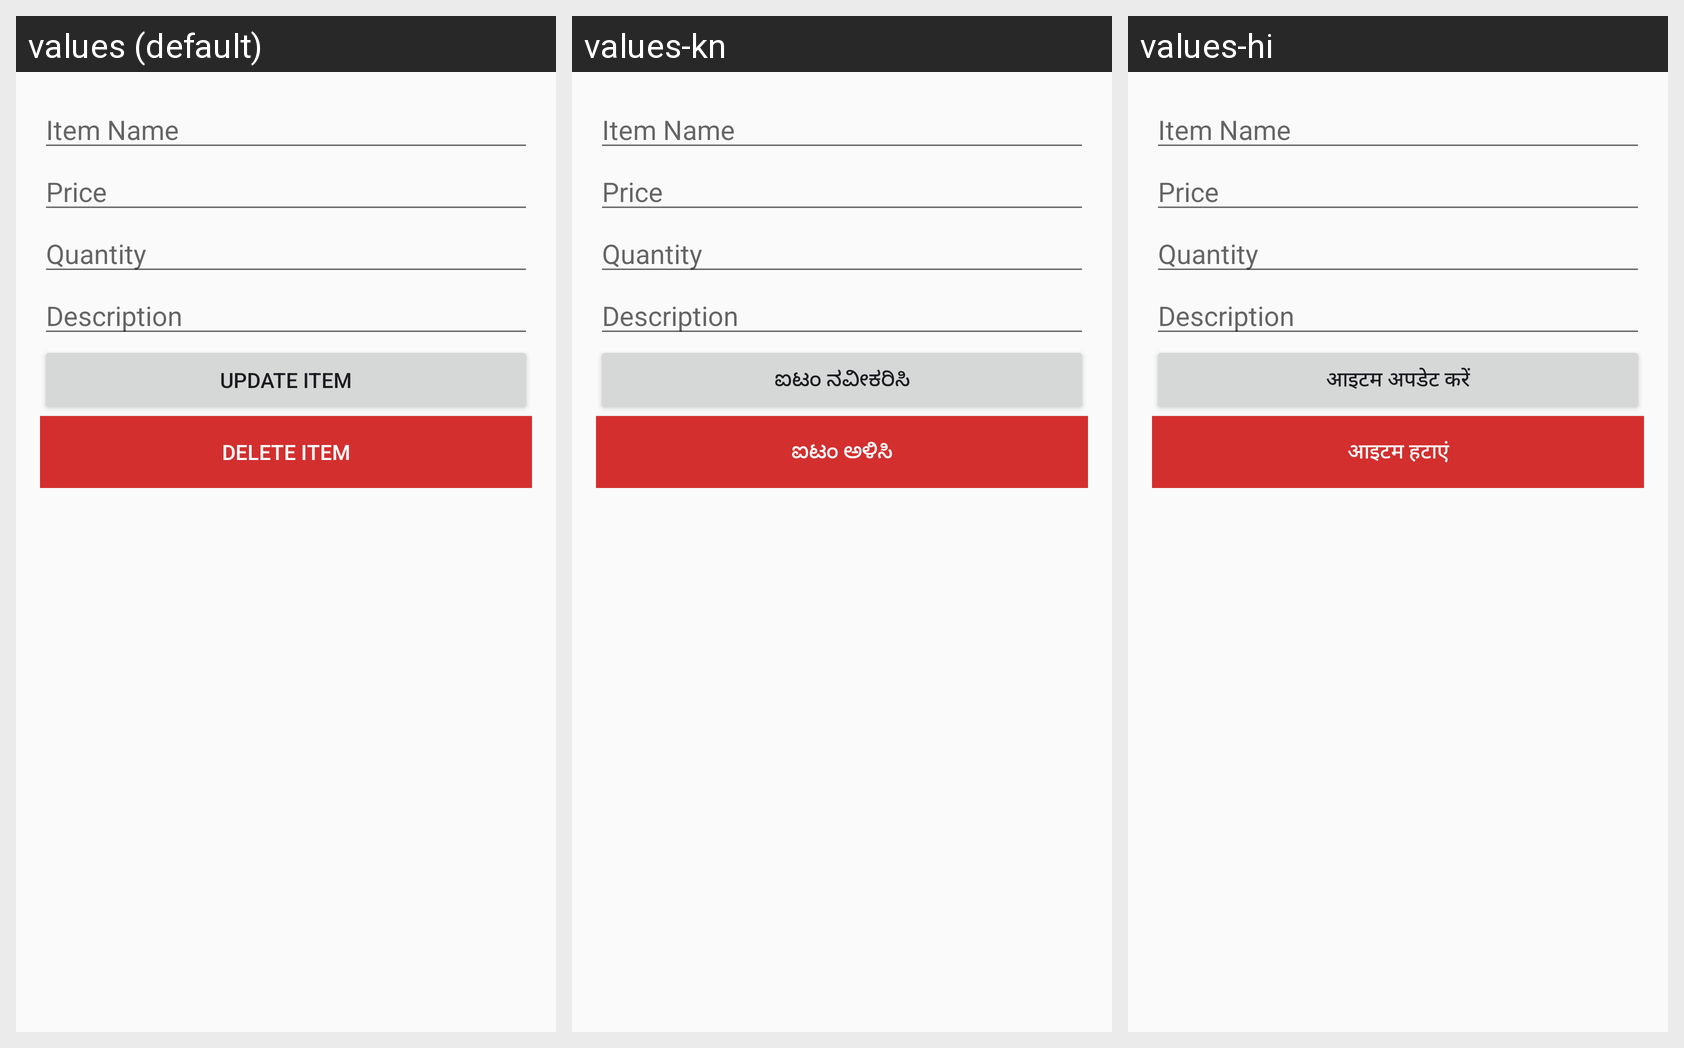

Translations of the strings shown on this Android screen, per locale in the grid:
Android screen res/layout/activity_update_item.xml rendered under 3 locales, left to right: values (default), values-kn, values-hi. Device: Nexus 5 (rendered at 1080×1920; each locale shown at half size, 540×960, under a caption strip naming it); theme Theme.GroceryShoppingApp.
Other locales in the repository, not shown: values-ml, values-ta, values-te.
Strings drawn on this screen, with the default value and each locale's value (text and hints the layout hard-codes, and strings that could not be matched under every locale, appear in the picture but are not listed):

ui_update_item
  values: Update Item
  values-kn: ಐಟಂ ನವೀಕರಿಸಿ
  values-hi: आइटम अपडेट करें

ui_delete_item
  values: Delete Item
  values-kn: ಐಟಂ ಅಳಿಸಿ
  values-hi: आइटम हटाएं
